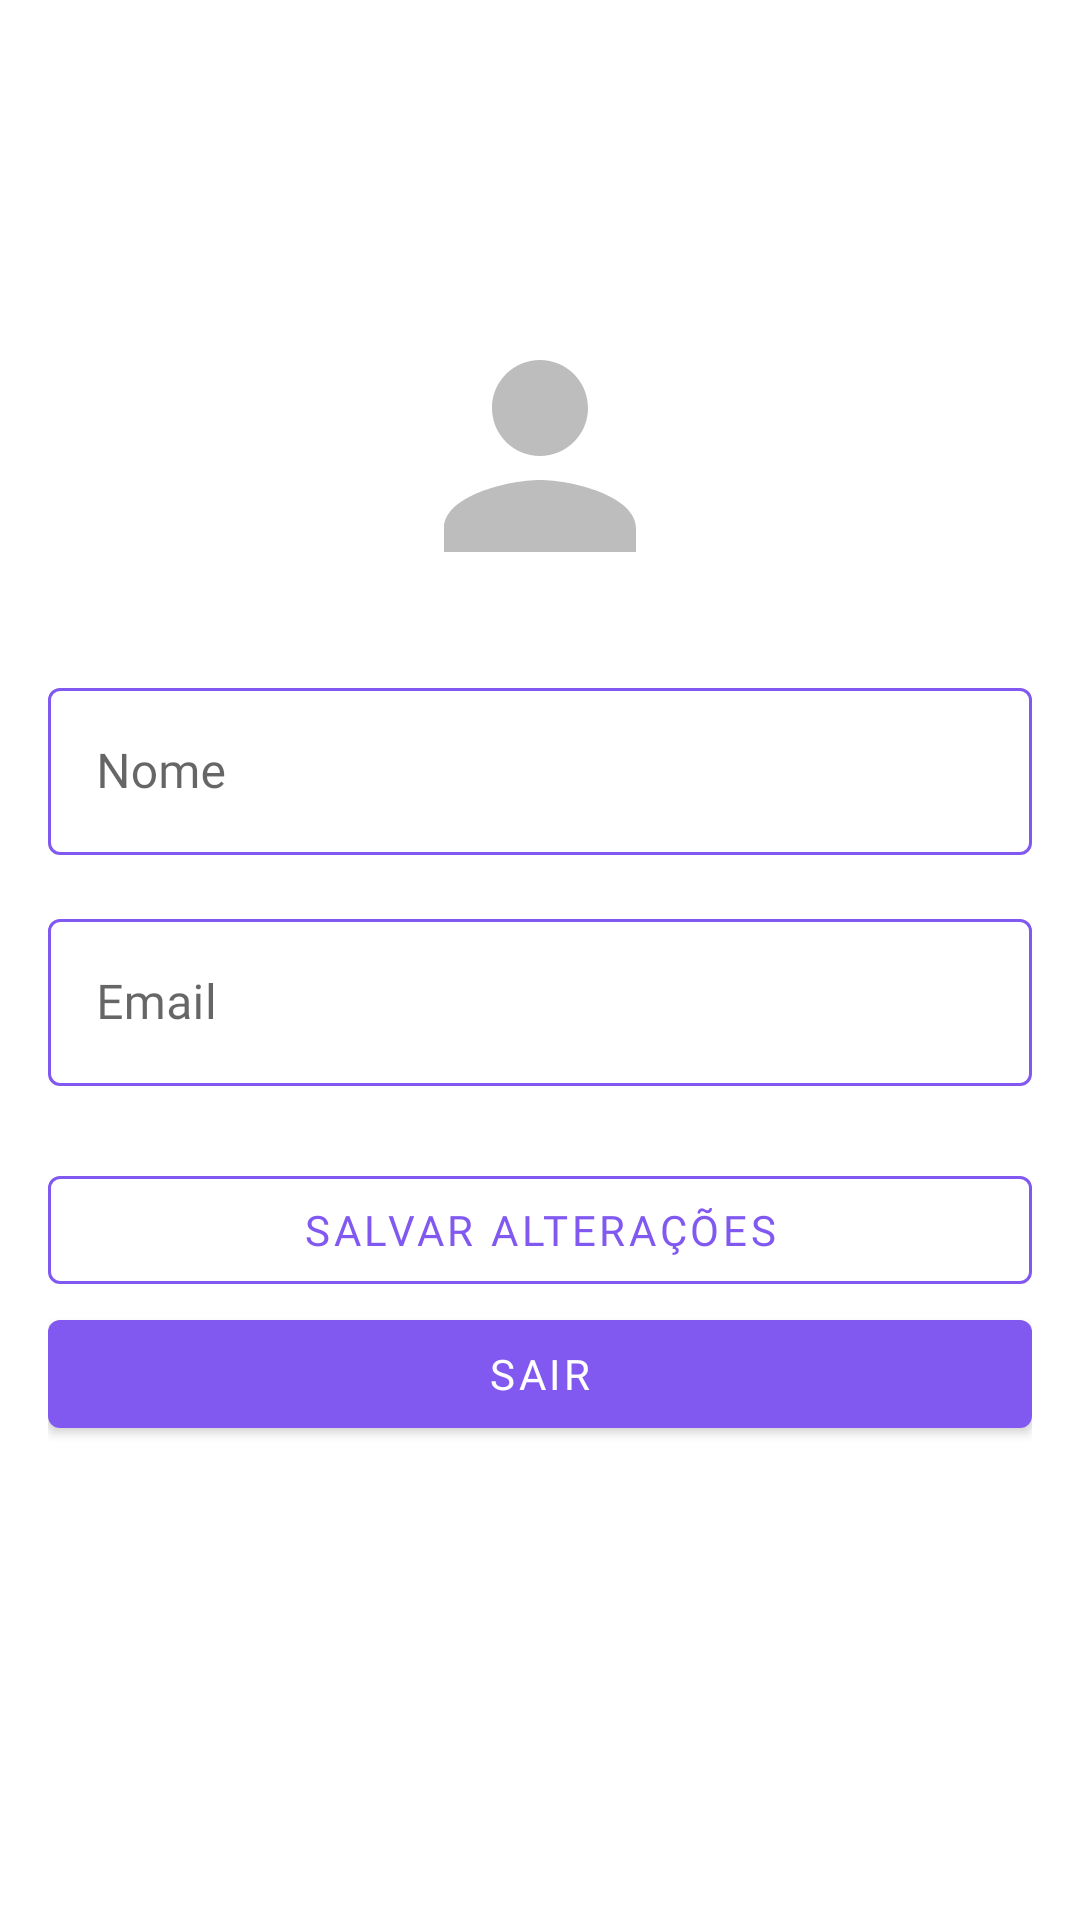

Produce the Android XML layout that renders to this screen, including the resource entries it uses.
<!-- AndroidManifest.xml: application theme Theme.AndroidAppTemplate -->
<!-- res/layout/fragment_perfil_usuario.xml -->
<?xml version="1.0" encoding="utf-8"?>
<androidx.constraintlayout.widget.ConstraintLayout
    xmlns:android="http://schemas.android.com/apk/res/android"
    xmlns:app="http://schemas.android.com/apk/res-auto"
    xmlns:tools="http://schemas.android.com/tools"
    android:layout_width="match_parent"
    android:layout_height="match_parent"
    tools:context=".ui.usuario.PerfilUsuarioFragment">

    <ScrollView
        android:id="@+id/scroll"
        android:layout_width="0dp"
        android:layout_height="0dp"
        android:paddingTop="?attr/actionBarSize"
        android:paddingBottom="?attr/actionBarSize"
        android:clipToPadding="false"
        app:layout_constraintTop_toTopOf="parent"
        app:layout_constraintBottom_toBottomOf="parent"
        app:layout_constraintStart_toStartOf="parent"
        app:layout_constraintEnd_toEndOf="parent">

        <androidx.constraintlayout.widget.ConstraintLayout
            android:layout_width="match_parent"
            android:layout_height="wrap_content"
            android:padding="@dimen/spacing_md"
            android:paddingTop="@dimen/content_inset_extra"
            android:paddingBottom="@dimen/content_inset_extra">

            <ImageView
                android:id="@+id/userProfileImageView"
                android:layout_width="@dimen/avatar_size"
                android:layout_height="@dimen/avatar_size"
                android:layout_marginTop="@dimen/spacing_xl"
                android:src="@drawable/ic_avatar_placeholder"
                app:layout_constraintTop_toTopOf="parent"
                app:layout_constraintStart_toStartOf="parent"
                app:layout_constraintEnd_toEndOf="parent"
                android:contentDescription="@string/profile_cd_avatar"/>

            <com.google.android.material.textfield.TextInputLayout
                android:id="@+id/til_name"
                style="@style/Widget.Pomotiva.TextInputLayout.OutlinedBox"
                android:layout_width="0dp"
                android:layout_height="wrap_content"
                android:layout_marginTop="@dimen/spacing_lg"
                app:layout_constraintTop_toBottomOf="@id/userProfileImageView"
                app:layout_constraintStart_toStartOf="parent"
                app:layout_constraintEnd_toEndOf="parent">

                <com.google.android.material.textfield.TextInputEditText
                    android:id="@+id/registerNameEditText"
                    android:layout_width="match_parent"
                    android:layout_height="wrap_content"
                    android:hint="@string/profile_hint_name"
                    android:inputType="textPersonName"
                    android:fontFamily="@font/poppins_semibold"/>
            </com.google.android.material.textfield.TextInputLayout>

            <com.google.android.material.textfield.TextInputLayout
                android:id="@+id/til_email"
                style="@style/Widget.Pomotiva.TextInputLayout.OutlinedBox"
                android:layout_width="0dp"
                android:layout_height="wrap_content"
                android:layout_marginTop="@dimen/spacing_md"
                app:layout_constraintTop_toBottomOf="@id/til_name"
                app:layout_constraintStart_toStartOf="parent"
                app:layout_constraintEnd_toEndOf="parent">

                <com.google.android.material.textfield.TextInputEditText
                    android:id="@+id/registerEmailEditText"
                    android:layout_width="match_parent"
                    android:layout_height="wrap_content"
                    android:hint="@string/profile_hint_email"
                    android:enabled="false"
                    android:inputType="textEmailAddress"
                    android:fontFamily="@font/poppins_semibold"/>
            </com.google.android.material.textfield.TextInputLayout>

            
            <com.google.android.material.button.MaterialButton
                android:id="@+id/btn_save_changes"
                style="@style/Widget.MaterialComponents.Button.OutlinedButton"
                android:layout_width="0dp"
                android:layout_height="wrap_content"
                android:layout_marginTop="@dimen/spacing_lg"
                android:text="@string/profile_action_save"
                android:textColor="@color/pomotiva_secondary"
                app:strokeColor="@color/pomotiva_secondary"
                app:strokeWidth="1dp"
                android:fontFamily="@font/poppins_semibold"
                app:layout_constraintTop_toBottomOf="@id/til_email"
                app:layout_constraintStart_toStartOf="parent"
                app:layout_constraintEnd_toEndOf="parent"/>

            <com.google.android.material.button.MaterialButton
                android:id="@+id/btn_logout"
                style="@style/Widget.MaterialComponents.Button"
                android:layout_width="0dp"
                android:layout_height="wrap_content"
                android:layout_marginTop="0dp"
                android:text="@string/profile_action_logout"
                app:backgroundTint="@color/pomotiva_secondary"
                android:fontFamily="@font/poppins_semibold"
                app:layout_constraintTop_toBottomOf="@id/btn_save_changes"
                app:layout_constraintStart_toStartOf="parent"
                app:layout_constraintEnd_toEndOf="parent"/>

        </androidx.constraintlayout.widget.ConstraintLayout>
    </ScrollView>

</androidx.constraintlayout.widget.ConstraintLayout>
<!-- resources referenced by this layout -->
<resources>
  <color name="pomotiva_secondary">#8259f0</color>
  <dimen name="avatar_size">96dp</dimen>
  <dimen name="content_inset_extra">32dp</dimen>
  <dimen name="spacing_lg">24dp</dimen>
  <dimen name="spacing_md">16dp</dimen>
  <dimen name="spacing_xl">32dp</dimen>
  <!-- drawable ic_avatar_placeholder (drawable) -->
  <vector xmlns:android="http://schemas.android.com/apk/res/android"
      android:width="96dp"
      android:height="96dp"
      android:viewportWidth="24"
      android:viewportHeight="24">
      <path
          android:fillColor="#BDBDBD"
          android:pathData="M12,12c2.21,0 4,-1.79 4,-4s-1.79,-4 -4,-4 -4,1.79 -4,4 1.79,4 4,4zM12,14c-2.67,0 -8,1.34 -8,4v2h16v-2c0,-2.66 -5.33,-4 -8,-4z"/>
  </vector>
  <string name="profile_action_logout">Sair</string>
  <string name="profile_action_save">Salvar alterações</string>
  <string name="profile_cd_avatar">Foto de Perfil</string>
  <string name="profile_hint_email">Email</string>
  <string name="profile_hint_name">Nome</string>
  <style name="Widget.Pomotiva.TextInputLayout.OutlinedBox" parent="Widget.MaterialComponents.TextInputLayout.OutlinedBox">
          <item name="boxStrokeColor">@color/ti_box_stroke</item>
          <item name="boxStrokeWidth">1dp</item>
          <item name="boxStrokeWidthFocused">2dp</item>
          <item name="hintTextColor">@color/ti_hint_color</item>
          <item name="boxBackgroundMode">outline</item>
      </style>
  <style name="Theme.AndroidAppTemplate" parent="Theme.MaterialComponents.Light.DarkActionBar">
          
          <item name="colorPrimary">@color/purple_500</item>
          <item name="colorPrimaryVariant">@color/purple_700</item>
          <item name="colorOnPrimary">@color/white</item>
          
          <item name="colorSecondary">@color/teal_200</item>
          <item name="colorSecondaryVariant">@color/teal_700</item>
          <item name="colorOnSecondary">@color/black</item>
          
          <item name="android:statusBarColor">?attr/colorSurface</item>
          
          <item name="actionBarSize">64dp</item>
          
          <item name="textInputStyle">@style/Widget.Pomotiva.TextInputLayout.OutlinedBox</item>
          
          <item name="materialAlertDialogTheme">@style/ThemeOverlay.MaterialComponents.MaterialAlertDialog</item>
          
      </style>
  <color name="purple_500">#FF6200EE</color>
  <color name="purple_700">#FF3700B3</color>
  <color name="white">#FFFFFFFF</color>
  <color name="teal_200">#FF03DAC5</color>
  <color name="teal_700">#FF018786</color>
  <color name="black">#FF000000</color>
</resources>
